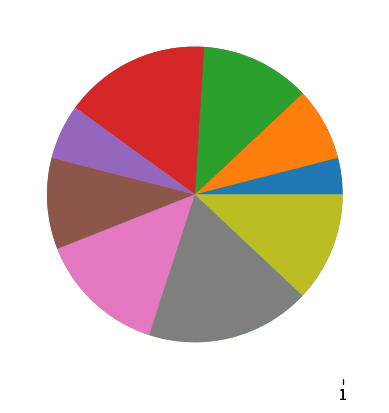

Write the Python code that produced this figure.
from matplotlib import pyplot as plt
import numpy as np
from scipy.stats import norm


#print(dir(plt))

x = [1000,2000,3000,4000,5000,6000,7000,8000,9000]
y = [200000,400000,600000,800000,300000,500000,700000,900000,600000]

plt.plot(x, y)
plt.show()
plt.scatter(x, y)
plt.show()
plt.pie(x)
plt.show()
plt.pie(y)
plt.show()
plt.boxplot(x, y)
plt.show()
plt.boxplot(x)
plt.show()
plt.boxplot(y)
plt.show() 


'''plt.subplot(1,3,1)
plt.plot(x ,y , color="pink")
plt.subplot(1,3,2)
plt.plot(x ,y , color="blue")'''


mean=np.mean(x)
print(mean)
stand=np.std(x)
print(stand)

print(np.mean(y))

plt.plot(x,norm.pdf(x,mean,stand))
plt.show()